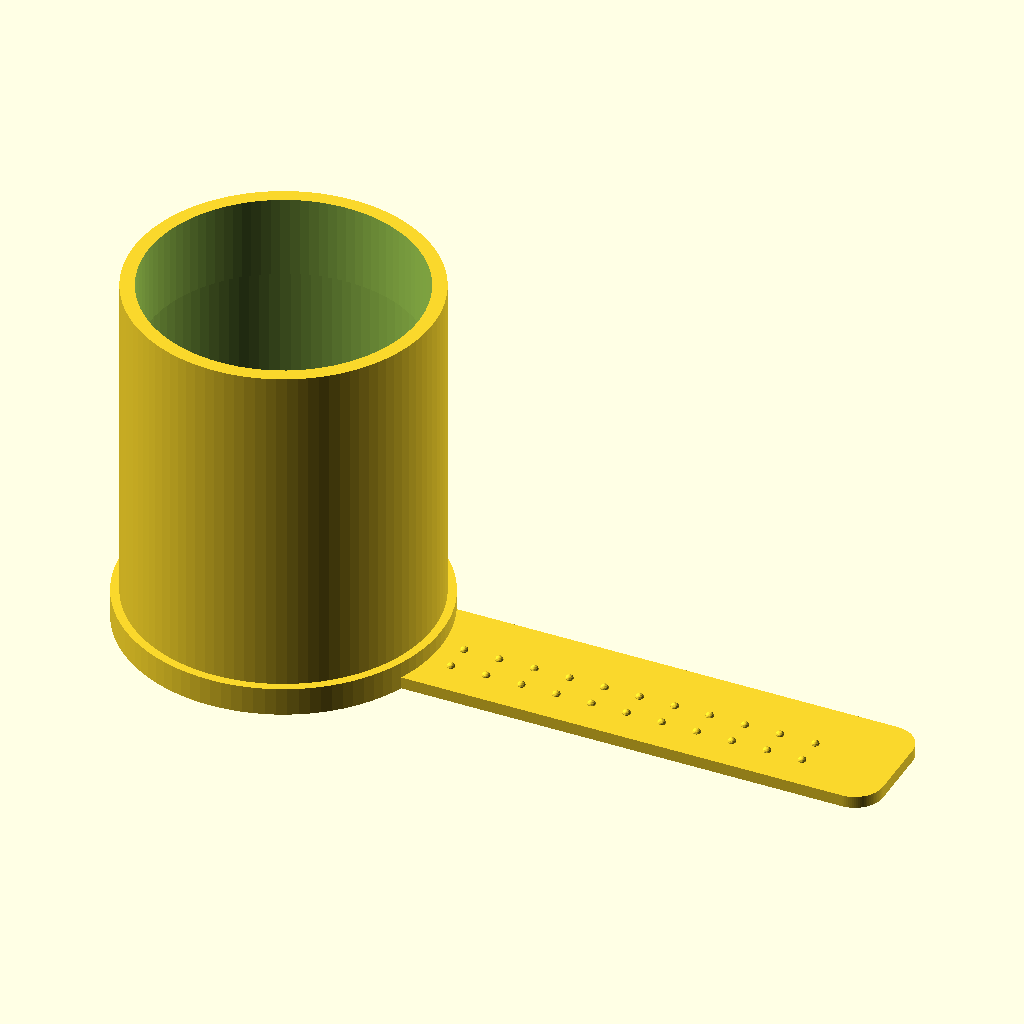
Cell 1 — every parameter at its default value.
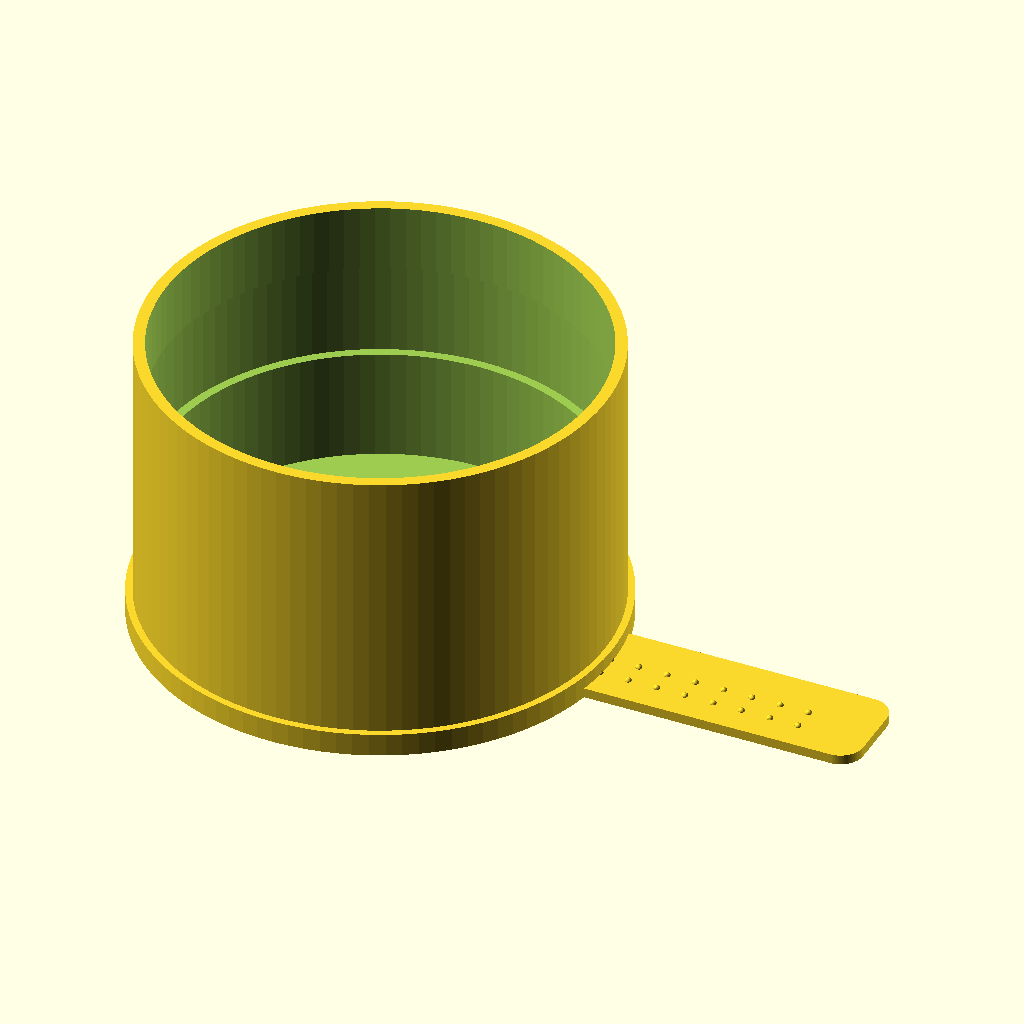
Cell 2: the same model with bottle_d = 148.
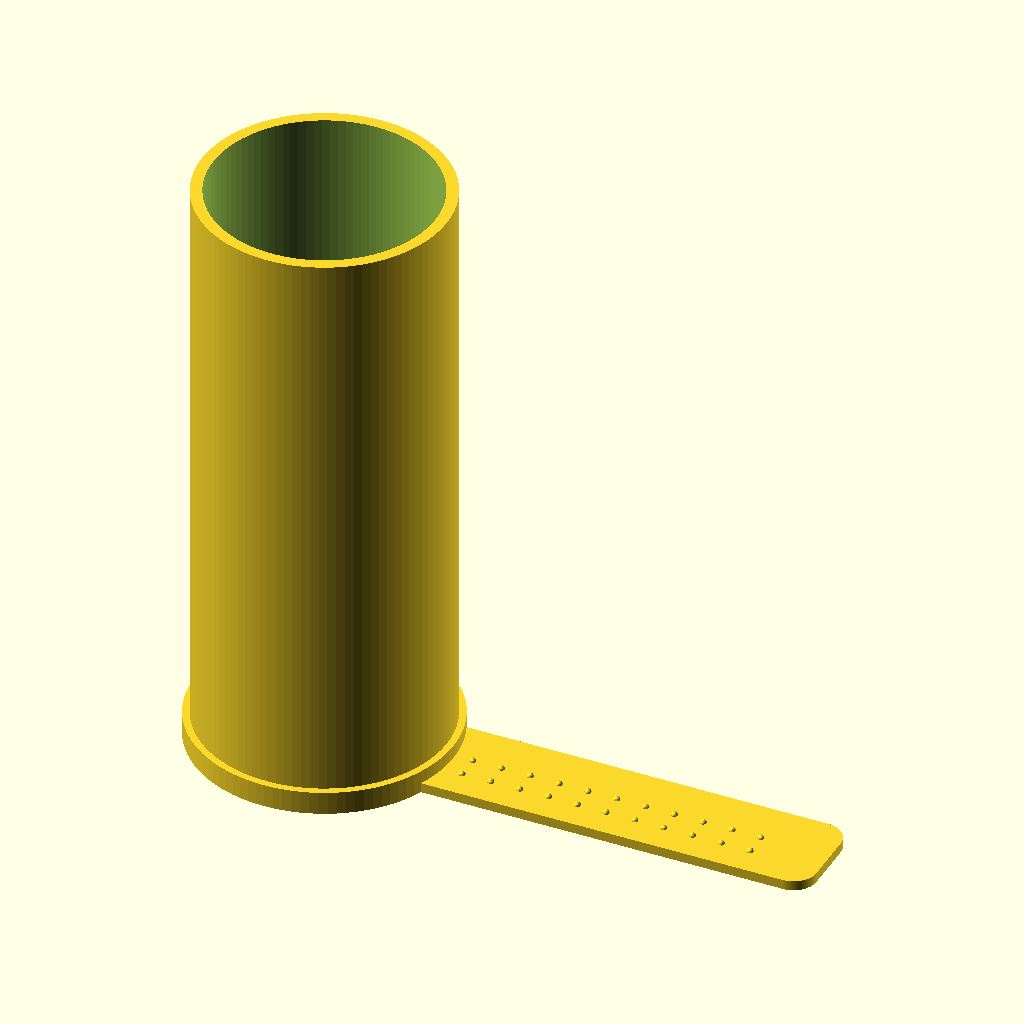
Cell 3 — height set to 208, the other parameters unchanged.
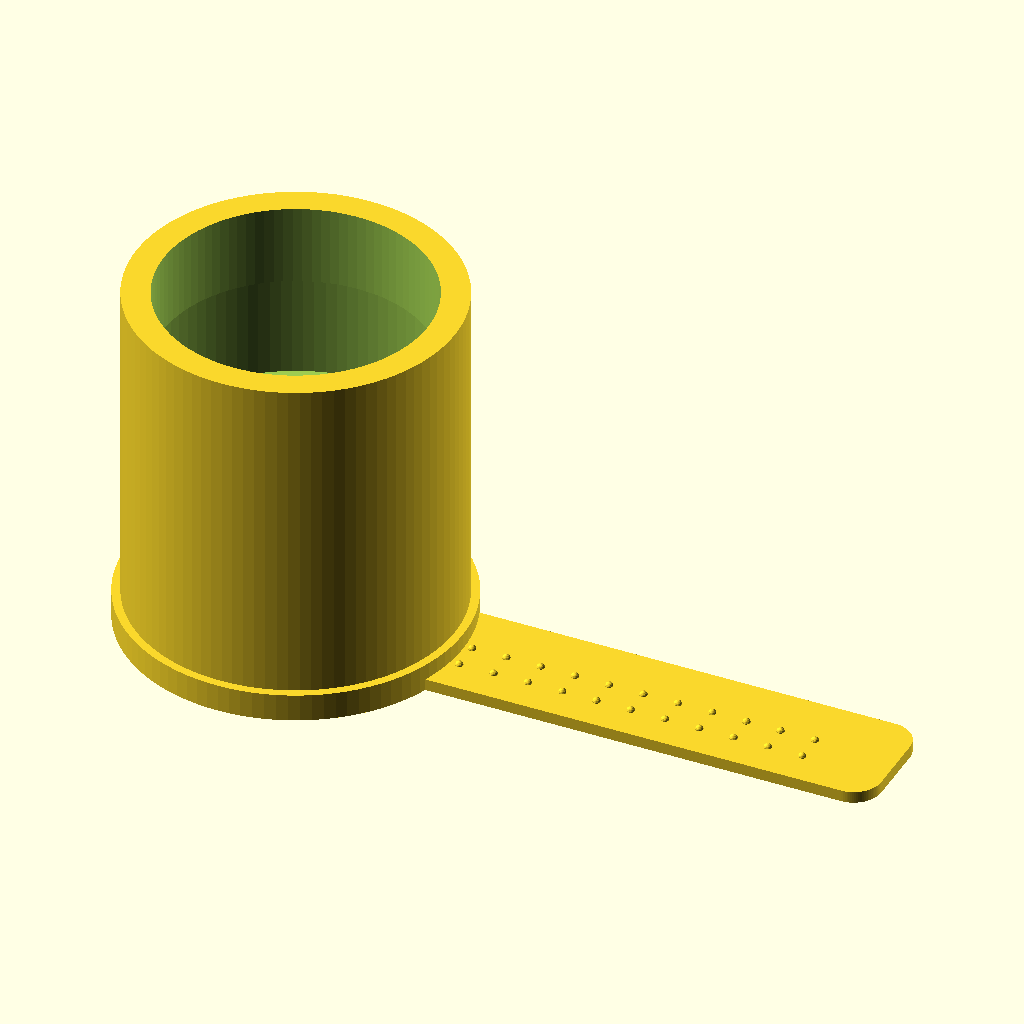
Cell 4 — wall set to 8, the other parameters unchanged.
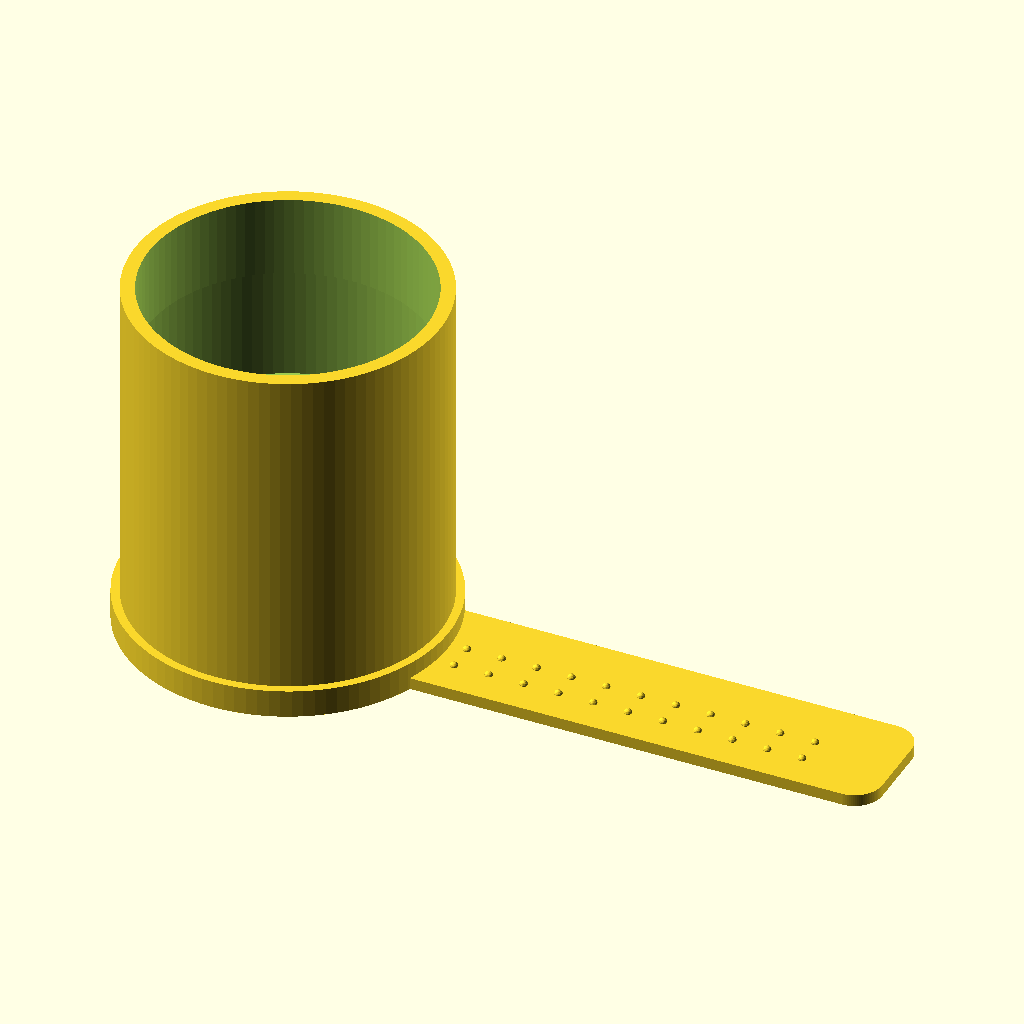
Cell 5: clearance = 2.8 (everything else at default).
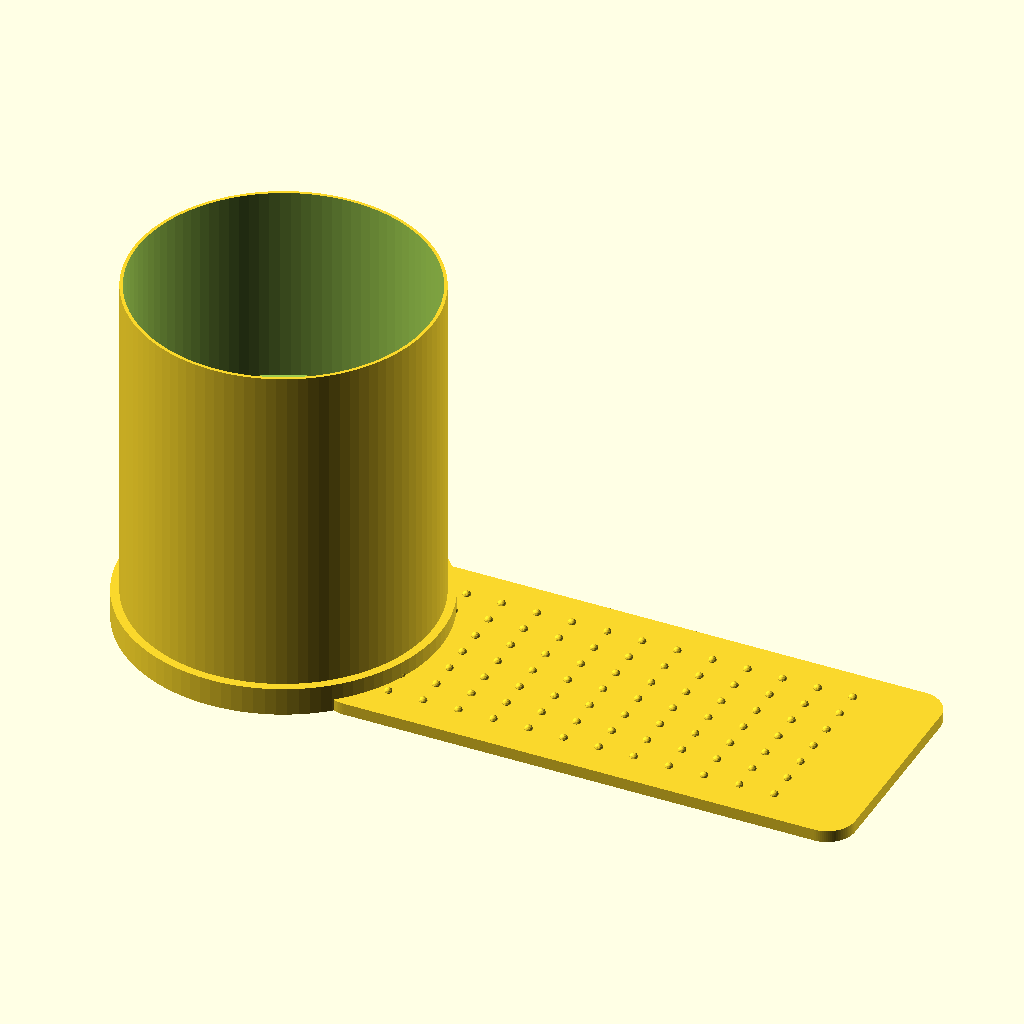
Cell 6: band_h = 68 (everything else at default).
The same orthographic view direction (rotation 55°, 0°, 25°; colour scheme Cornfield) for every cell, with the view re-fitted per cell, so scale and position can differ between cells.
OpenSCAD source file assets/SCAD files/Touchy_Subjects_Next_Products_Pack/water_bottle_sleeve_snapwrap_hybrid.scad:

include <common_v2.scad>

// Touchy Subjects - Snap-Wrap Sleeve Hybrid
// Bottle sleeve with removable grip band / bracelet insert.

bottle_d = 74;
height = 104;
wall = 4.0;
clearance = 1.4;
band_h = 34;
band_t = 3.4;
base_t = 8;

outer_d = bottle_d + 2*clearance + 2*wall;

module sleeve_core() {
    difference() {
        union() {
            cylinder(h=height, r=outer_d/2);
            cylinder(h=base_t, r=outer_d/2 + 2.4);
        }
        translate([0,0,base_t])
            cylinder(h=height-base_t+0.2, r=bottle_d/2 + clearance);
        translate([0,0,height*0.45])
            cylinder(h=band_h, r=outer_d/2 - 0.9);
        translate([0,-outer_d, height*0.45 + band_h/2])
            cube([outer_d*2, 2.8, band_h+0.8], center=true);  // insertion slot
        translate([0,0,-0.1]) cylinder(h=base_t-2.2, r=outer_d/2 - 8);
    }
    for (z=[14:12:height-10])
        rotate_extrude() translate([outer_d/2+0.3,0,z]) circle(r=0.45,$fn=14);
}

module removable_band_flat() {
    translate([0,0,0])
    difference() {
        rounded_strip_3d(150, band_h, band_t, r=8);
        translate([0,0,band_t-1.25]) rounded_strip_3d(120, 13.5, 0.9, r=5);
    }
    texture_pebble_panel(len=138, wid=band_h-8, z=band_t, step_x=10, step_y=8, rr=1.15);
}

sleeve_core();
translate([100,0,0]) removable_band_flat();
Parameter table extracted from the source (name, type, default, range or options):
bottle_d: number, default 74
height: number, default 104
wall: number, default 4
clearance: number, default 1.4
band_h: number, default 34
band_t: number, default 3.4
base_t: number, default 8
